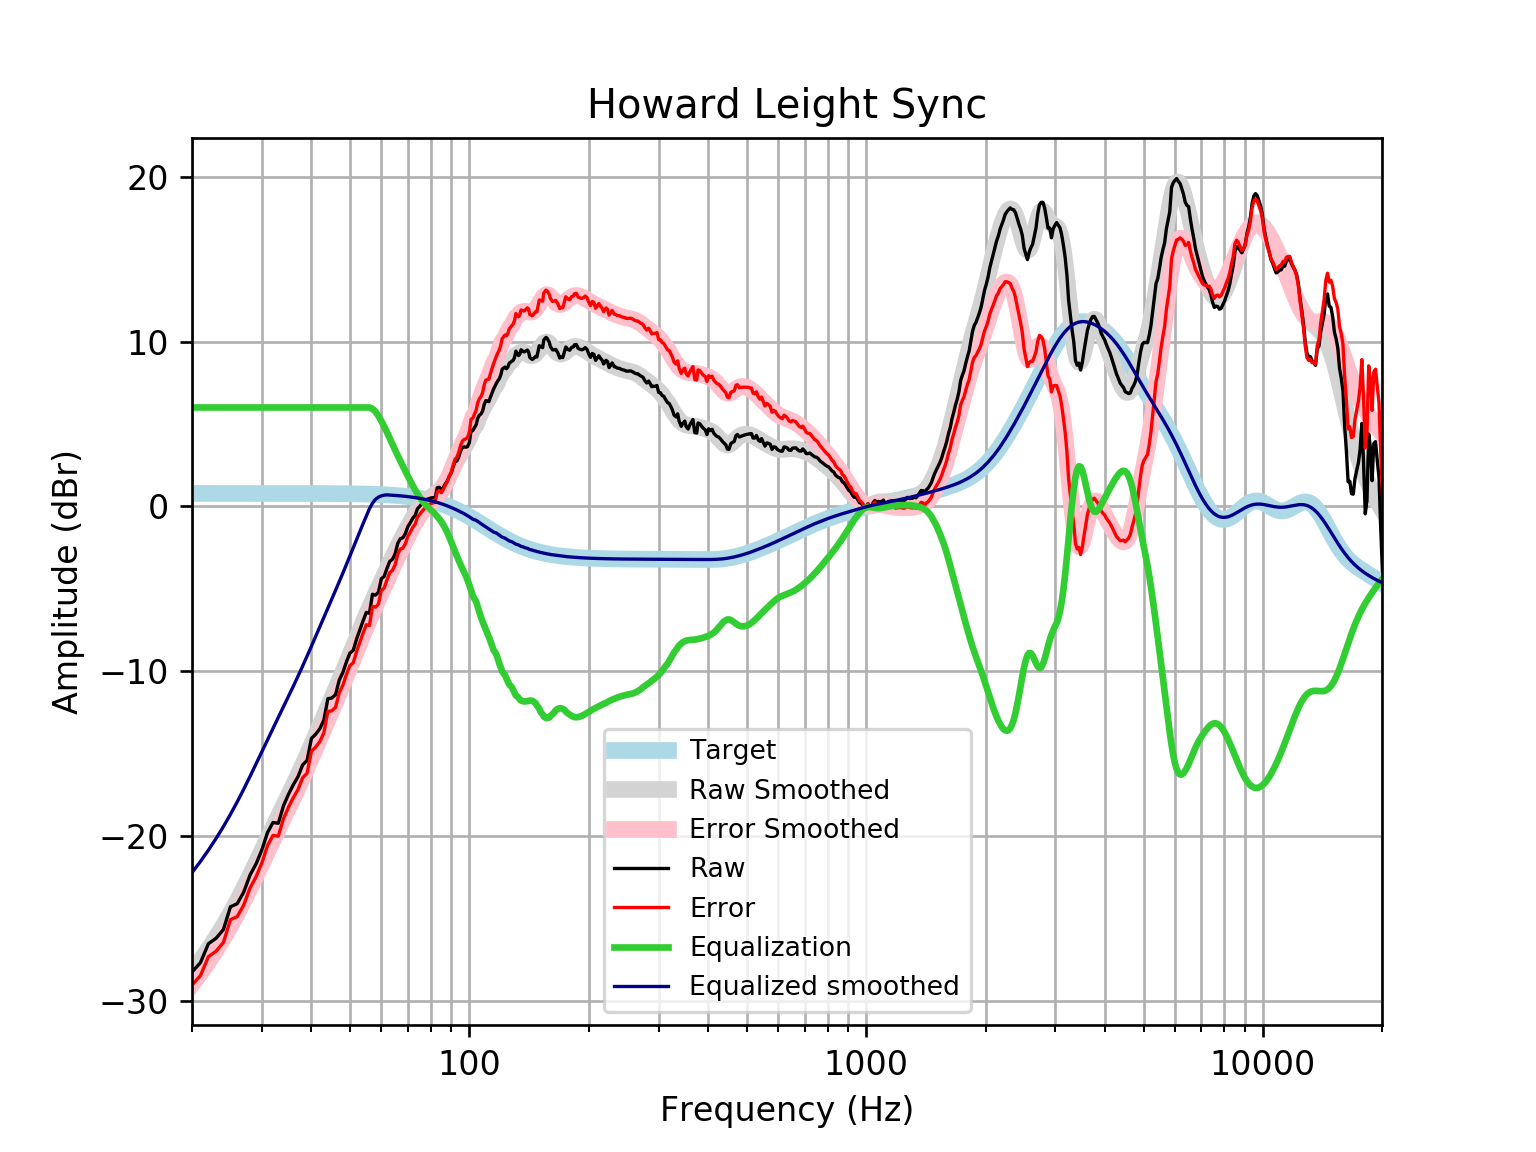

The data file committed next to this chart (first rows):
frequency, raw, error, smoothed, error_smoothed, equalization, equalized_raw, equalized_smoothed, target
20, -28.25, -29.03, -28.22, -29.01, 6, -22.25, -22.22, 0.7859
21, -27.69, -28.47, -27.54, -28.33, 6.0, -21.69, -21.54, 0.7859
22, -26.53, -27.32, -26.85, -27.64, 6.0, -20.53, -20.85, 0.7858
23, -26.2, -26.99, -26.15, -26.93, 6, -20.2, -20.15, 0.7858
24, -25.67, -26.45, -25.42, -26.21, 6, -19.67, -19.42, 0.7858
25, -24.29, -25.08, -24.68, -25.47, 6, -18.29, -18.68, 0.7857
26, -24.1, -24.89, -23.93, -24.71, 6.0, -18.1, -17.93, 0.7857
27, -23.4, -24.19, -23.16, -23.94, 6.0, -17.4, -17.16, 0.7856
28, -22.37, -23.15, -22.39, -23.17, 6.0, -16.37, -16.39, 0.7855
29, -21.69, -22.48, -21.63, -22.41, 6, -15.69, -15.63, 0.7854
30, -20.84, -21.63, -20.88, -21.67, 6.0, -14.84, -14.88, 0.7852
31, -19.79, -20.57, -20.16, -20.95, 6, -13.79, -14.16, 0.785
32, -19.18, -19.96, -19.47, -20.25, 6, -13.18, -13.47, 0.7848
33, -19.23, -20.01, -18.8, -19.59, 6.0, -13.23, -12.8, 0.7846
34, -18.17, -18.96, -18.16, -18.94, 6, -12.17, -12.16, 0.7843
35, -17.47, -18.25, -17.53, -18.32, 6, -11.47, -11.53, 0.7839
36, -16.89, -17.67, -16.92, -17.7, 6, -10.89, -10.92, 0.7835
37, -16.4, -17.18, -16.3, -17.09, 6, -10.4, -10.3, 0.783
38, -15.69, -16.47, -15.69, -16.48, 6, -9.687, -9.694, 0.7824
39, -15.41, -16.19, -15.09, -15.87, 6, -9.407, -9.085, 0.7818
40, -14.08, -14.86, -14.48, -15.26, 6, -8.075, -8.481, 0.781
41, -13.82, -14.6, -13.89, -14.67, 6, -7.821, -7.885, 0.7801
42, -13.49, -14.27, -13.3, -14.08, 6, -7.491, -7.301, 0.7791
43, -12.95, -13.73, -12.73, -13.51, 6, -6.951, -6.731, 0.7779
44, -11.67, -12.44, -12.17, -12.95, 6.0, -5.666, -6.174, 0.7766
45, -11.63, -12.4, -11.63, -12.41, 6, -5.629, -5.63, 0.7751
46, -11.43, -12.2, -11.1, -11.87, 6.0, -5.426, -5.096, 0.7734
47, -10.53, -11.31, -10.57, -11.34, 6.0, -4.534, -4.569, 0.7715
48, -10.08, -10.85, -10.05, -10.82, 6.0, -4.077, -4.046, 0.7694
49, -9.432, -10.2, -9.527, -10.29, 6, -3.432, -3.527, 0.767
50, -8.899, -9.663, -9.011, -9.775, 6, -2.899, -3.011, 0.7642
51, -8.723, -9.485, -8.5, -9.262, 6.0, -2.723, -2.5, 0.7612
52, -8.032, -8.79, -7.999, -8.757, 6, -2.032, -1.999, 0.7578
53, -7.474, -8.228, -7.51, -8.264, 6, -1.474, -1.51, 0.7541
54, -6.929, -7.679, -7.037, -7.787, 6, -0.9287, -1.037, 0.7499
55, -6.43, -7.175, -6.582, -7.327, 6, -0.4301, -0.5816, 0.7453
56, -6.488, -7.229, -6.145, -6.885, 6.0, -0.4885, -0.1447, 0.7401
57, -5.332, -6.066, -5.725, -6.46, 5.919, 0.5868, 0.1936, 0.7345
58, -5.387, -6.115, -5.32, -6.049, 5.746, 0.3598, 0.4262, 0.7283
59, -5.207, -5.928, -4.927, -5.649, 5.488, 0.2812, 0.5608, 0.7215
60, -4.39, -5.104, -4.544, -5.258, 5.181, 0.7904, 0.6367, 0.714
61, -4.248, -4.953, -4.168, -4.874, 4.85, 0.6021, 0.6816, 0.7058
62, -3.765, -4.462, -3.8, -4.497, 4.497, 0.7316, 0.6969, 0.6969
63, -3.334, -4.021, -3.44, -4.127, 4.127, 0.7934, 0.6871, 0.6871
64, -3.21, -3.886, -3.09, -3.767, 3.767, 0.5572, 0.6765, 0.6765
65, -2.882, -3.547, -2.752, -3.417, 3.417, 0.5352, 0.665, 0.665
66, -2.247, -2.899, -2.427, -3.079, 3.079, 0.8329, 0.6525, 0.6525
67, -1.957, -2.596, -2.114, -2.753, 2.753, 0.7957, 0.639, 0.639
68, -1.906, -2.531, -1.812, -2.437, 2.437, 0.5304, 0.6244, 0.6244
69, -1.649, -2.258, -1.521, -2.129, 2.129, 0.4805, 0.6087, 0.6087
70, -1.223, -1.814, -1.239, -1.831, 1.831, 0.6081, 0.5918, 0.5918
71, -0.9868, -1.56, -0.9676, -1.541, 1.541, 0.5544, 0.5736, 0.5736
72, -0.7201, -1.274, -0.7097, -1.264, 1.264, 0.5437, 0.5541, 0.5541
73, -0.5542, -1.088, -0.4693, -1.003, 1.003, 0.4484, 0.5333, 0.5333
74, -0.1454, -0.6564, -0.251, -0.762, 0.762, 0.6167, 0.511, 0.511
75, 0.007644, -0.4797, -0.05841, -0.5457, 0.5457, 0.5533, 0.4873, 0.4873
76, 0.1626, -0.2995, 0.1071, -0.355, 0.355, 0.5176, 0.462, 0.4621
77, 0.2884, -0.1469, 0.2468, -0.1884, 0.1884, 0.4768, 0.4352, 0.4353
78, 0.4099, 0.003079, 0.3647, -0.04204, 0.04204, 0.452, 0.4068, 0.4068
79, 0.4591, 0.08231, 0.467, 0.09027, -0.09027, 0.3688, 0.3767, 0.3768
... 553 more rows
